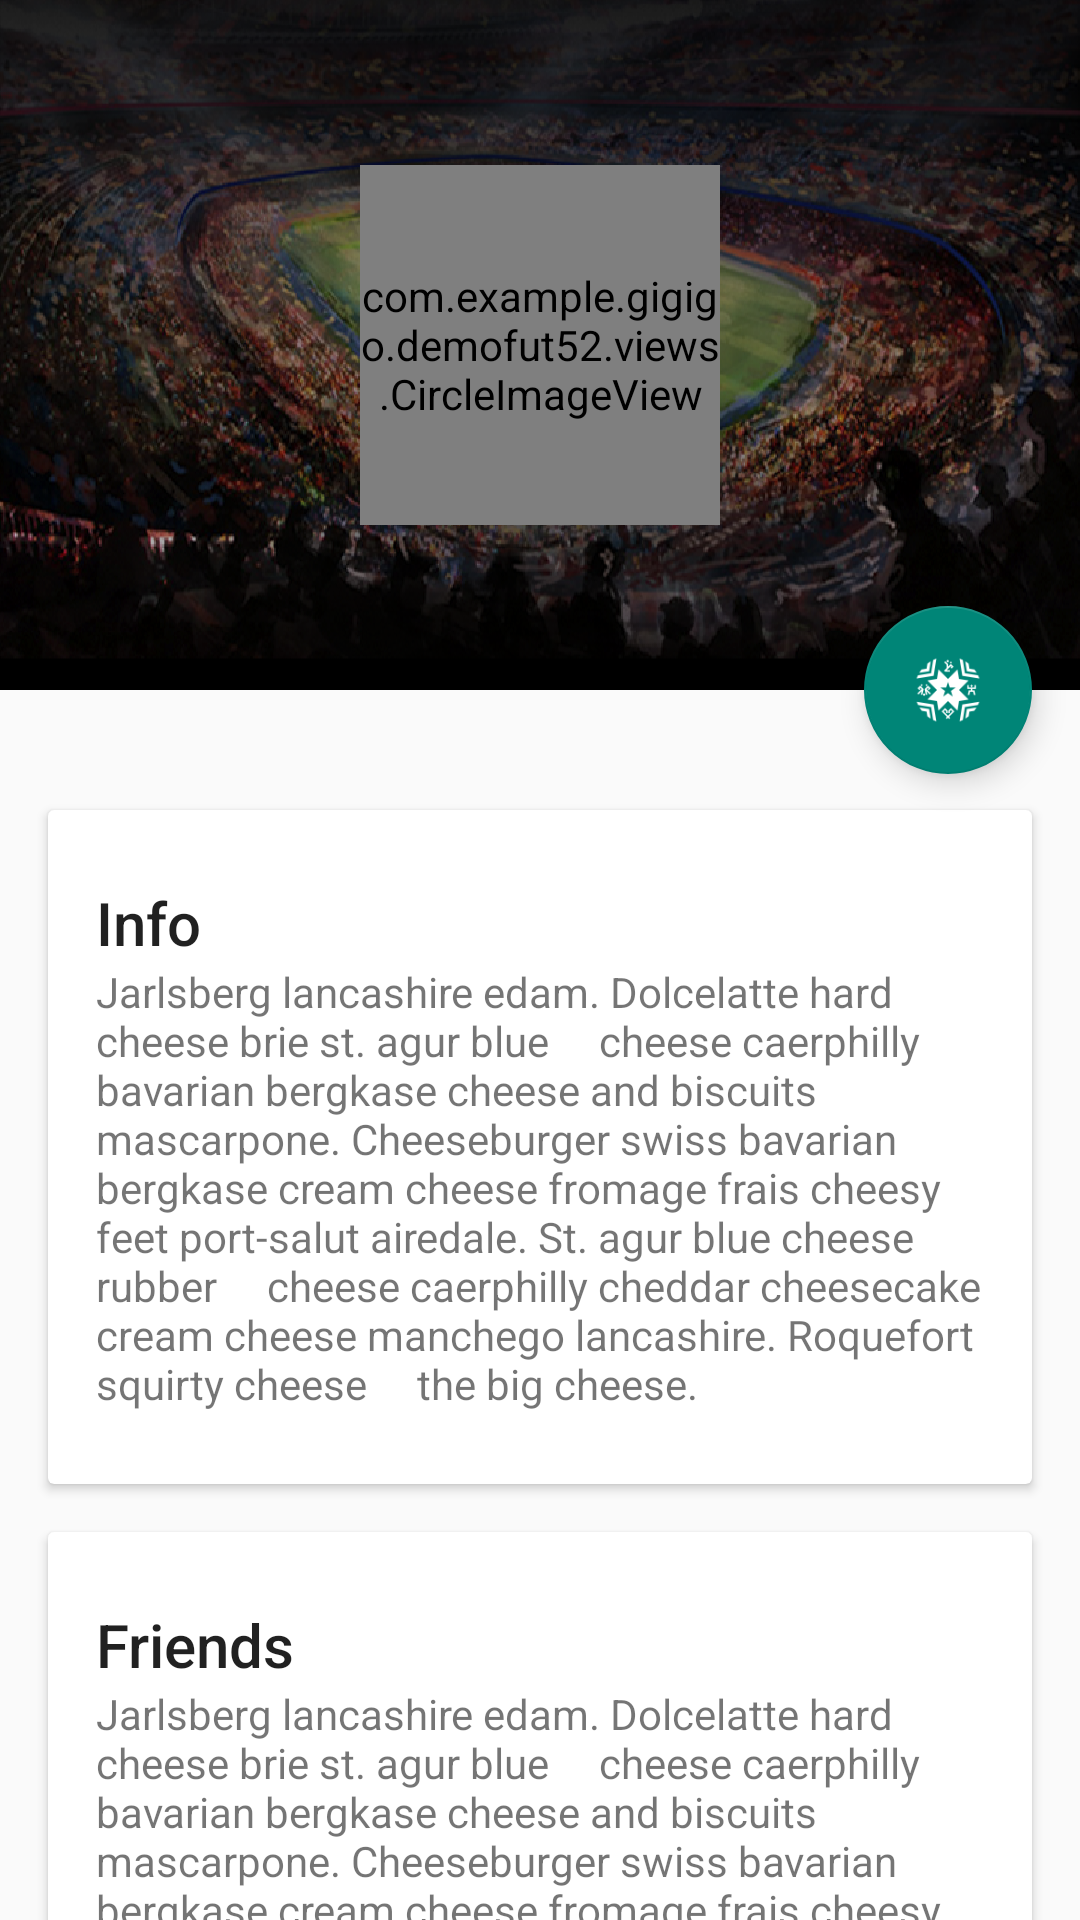

Android layout source for this screen:
<!-- AndroidManifest.xml: application theme DesignDef -->
<!-- res/layout/activity_detail.xml -->
<?xml version="1.0" encoding="utf-8"?>
<android.support.design.widget.CoordinatorLayout xmlns:android="http://schemas.android.com/apk/res/android"
    xmlns:app="http://schemas.android.com/apk/res-auto"
    android:id="@+id/main_content"
    android:layout_width="match_parent"
    android:layout_height="match_parent"
    android:fitsSystemWindows="true">

    <android.support.design.widget.AppBarLayout
        android:id="@+id/appbar"
        android:layout_width="match_parent"
        android:layout_height="230dp"
        android:theme="@style/ThemeOverlay.AppCompat.Dark.ActionBar"
        android:fitsSystemWindows="true">

        <android.support.design.widget.CollapsingToolbarLayout
            android:id="@+id/collapsing_toolbar"
            android:layout_width="match_parent"
            android:layout_height="match_parent"
            app:layout_scrollFlags="scroll|exitUntilCollapsed"
            android:fitsSystemWindows="true"
            app:contentScrim="?attr/colorPrimary"
            app:expandedTitleMarginStart="48dp"
            app:expandedTitleMarginEnd="64dp">

            <ImageView
                android:id="@+id/backdrop"
                android:layout_width="match_parent"
                android:layout_height="match_parent"
                android:scaleType="fitXY"
                android:fitsSystemWindows="true"
                app:layout_collapseMode="parallax"
                android:background="@drawable/fondomxm"
                android:transitionName="@string/transition_album_cover"
                />

<LinearLayout
    android:layout_width="match_parent"
    android:layout_height="match_parent"
    android:orientation="vertical"
    android:layout_gravity="center"
    android:gravity="center">
    <com.example.gigigo.demofut52.views.CircleImageView
        android:id="@+id/img_uniform_detail"
        android:layout_width="120dp"
        android:layout_height="120dp"
        />

</LinearLayout>

            <android.support.v7.widget.Toolbar
                android:id="@+id/toolbar"
                android:layout_width="match_parent"
                android:layout_height="?attr/actionBarSize"
                app:popupTheme="@style/ThemeOverlay.AppCompat.Light"
                app:layout_collapseMode="pin" />




        </android.support.design.widget.CollapsingToolbarLayout>

    </android.support.design.widget.AppBarLayout>

    <android.support.v4.widget.NestedScrollView
        android:layout_width="match_parent"
        android:layout_height="match_parent"
        app:layout_behavior="@string/appbar_scrolling_view_behavior">

        <LinearLayout
            android:layout_width="match_parent"
            android:layout_height="match_parent"
            android:orientation="vertical"
            android:paddingTop="24dp">

            <android.support.v7.widget.CardView
                android:layout_width="match_parent"
                android:layout_height="wrap_content"
                android:layout_margin="16dp">

                <LinearLayout
                    style="@style/Widget.CardContent"
                    android:layout_width="match_parent"
                    android:layout_height="wrap_content">

                    <TextView
                        android:layout_width="match_parent"
                        android:layout_height="wrap_content"
                        android:text="Info"
                        android:textAppearance="@style/TextAppearance.AppCompat.Title" />

                    <TextView
                        android:layout_width="match_parent"
                        android:layout_height="wrap_content"
                        android:text="Jarlsberg lancashire edam. Dolcelatte hard cheese brie st. agur blue     cheese caerphilly bavarian bergkase cheese and biscuits mascarpone. Cheeseburger swiss bavarian     bergkase cream cheese fromage frais cheesy feet port-salut airedale. St. agur blue cheese rubber     cheese caerphilly cheddar cheesecake cream cheese manchego lancashire. Roquefort squirty cheese     the big cheese." />

                </LinearLayout>

            </android.support.v7.widget.CardView>



            <android.support.v7.widget.CardView
                android:layout_width="match_parent"
                android:layout_height="wrap_content"
                android:layout_marginBottom="16dp"
                android:layout_marginLeft="16dp"
                android:layout_marginRight="16dp">

                <LinearLayout
                    style="@style/Widget.CardContent"
                    android:layout_width="match_parent"
                    android:layout_height="wrap_content">

                    <TextView
                        android:layout_width="match_parent"
                        android:layout_height="wrap_content"
                        android:text="Friends"
                        android:textAppearance="@style/TextAppearance.AppCompat.Title" />

                    <TextView
                        android:layout_width="match_parent"
                        android:layout_height="wrap_content"
                        android:text="Jarlsberg lancashire edam. Dolcelatte hard cheese brie st. agur blue     cheese caerphilly bavarian bergkase cheese and biscuits mascarpone. Cheeseburger swiss bavarian     bergkase cream cheese fromage frais cheesy feet port-salut airedale. St. agur blue cheese rubber     cheese caerphilly cheddar cheesecake cream cheese manchego lancashire. Roquefort squirty cheese     the big cheese." />

                </LinearLayout>

            </android.support.v7.widget.CardView>

            <android.support.v7.widget.CardView
                android:layout_width="match_parent"
                android:layout_height="wrap_content"
                android:layout_marginBottom="16dp"
                android:layout_marginLeft="16dp"
                android:layout_marginRight="16dp">

                <LinearLayout
                    style="@style/Widget.CardContent"
                    android:layout_width="match_parent"
                    android:layout_height="wrap_content">

                    <TextView
                        android:layout_width="match_parent"
                        android:layout_height="wrap_content"
                        android:text="Related"
                        android:textAppearance="@style/TextAppearance.AppCompat.Title" />

                    <TextView
                        android:layout_width="match_parent"
                        android:layout_height="wrap_content"
                        android:text="Jarlsberg lancashire edam. Dolcelatte hard cheese brie st. agur blue     cheese caerphilly bavarian bergkase cheese and biscuits mascarpone. Cheeseburger swiss bavarian     bergkase cream cheese fromage frais cheesy feet port-salut airedale. St. agur blue cheese rubber     cheese caerphilly cheddar cheesecake cream cheese manchego lancashire. Roquefort squirty cheese     the big cheese." />

                </LinearLayout>

            </android.support.v7.widget.CardView>

        </LinearLayout>
        

    </android.support.v4.widget.NestedScrollView>

   <android.support.design.widget.FloatingActionButton
       android:id="@+id/id_fab_detail"
        android:layout_height="wrap_content"
        android:layout_width="wrap_content"
        app:layout_anchor="@id/appbar"
        app:layout_anchorGravity="bottom|right|end"
        android:src="@drawable/americaoff"
        android:layout_margin="@dimen/fab_margin"
        android:clickable="true"
       />

</android.support.design.widget.CoordinatorLayout>
<!-- resources referenced by this layout -->
<resources>
  <dimen name="fab_margin">16dp</dimen>
  <!-- drawable americaoff: png bitmap (drawable-hdpi, 5181 bytes) -->
  <!-- drawable fondomxm: png bitmap (drawable-hdpi, 224743 bytes) -->
  <string name="transition_album_cover">transition_a</string>
  <style name="Widget.CardContent" parent="android:Widget">
          <item name="android:paddingLeft">16dp</item>
          <item name="android:paddingRight">16dp</item>
          <item name="android:paddingTop">24dp</item>
          <item name="android:paddingBottom">24dp</item>
          <item name="android:orientation">vertical</item>
      </style>
  <style name="DesignDef" parent="Theme.AppCompat.Light.NoActionBar">
  
          
      </style>
</resources>
